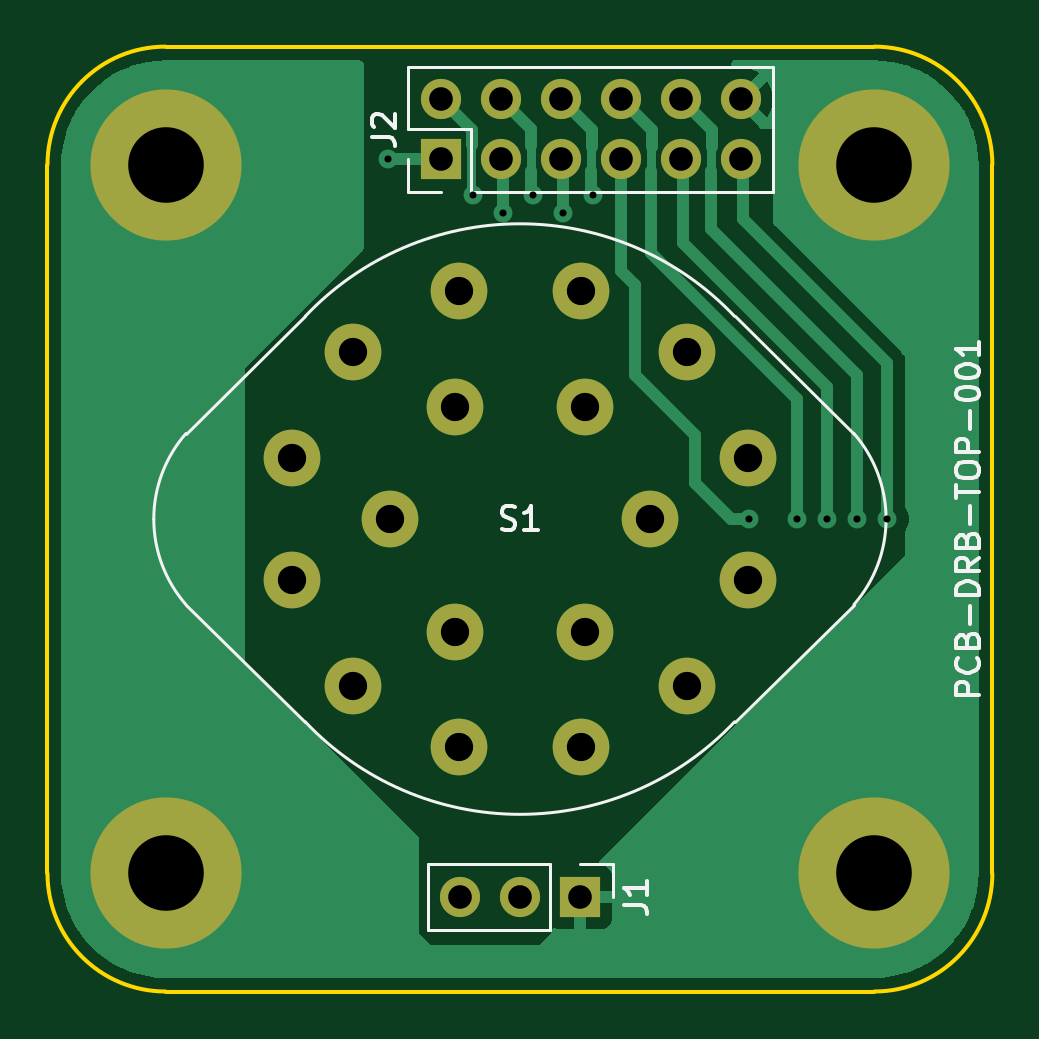
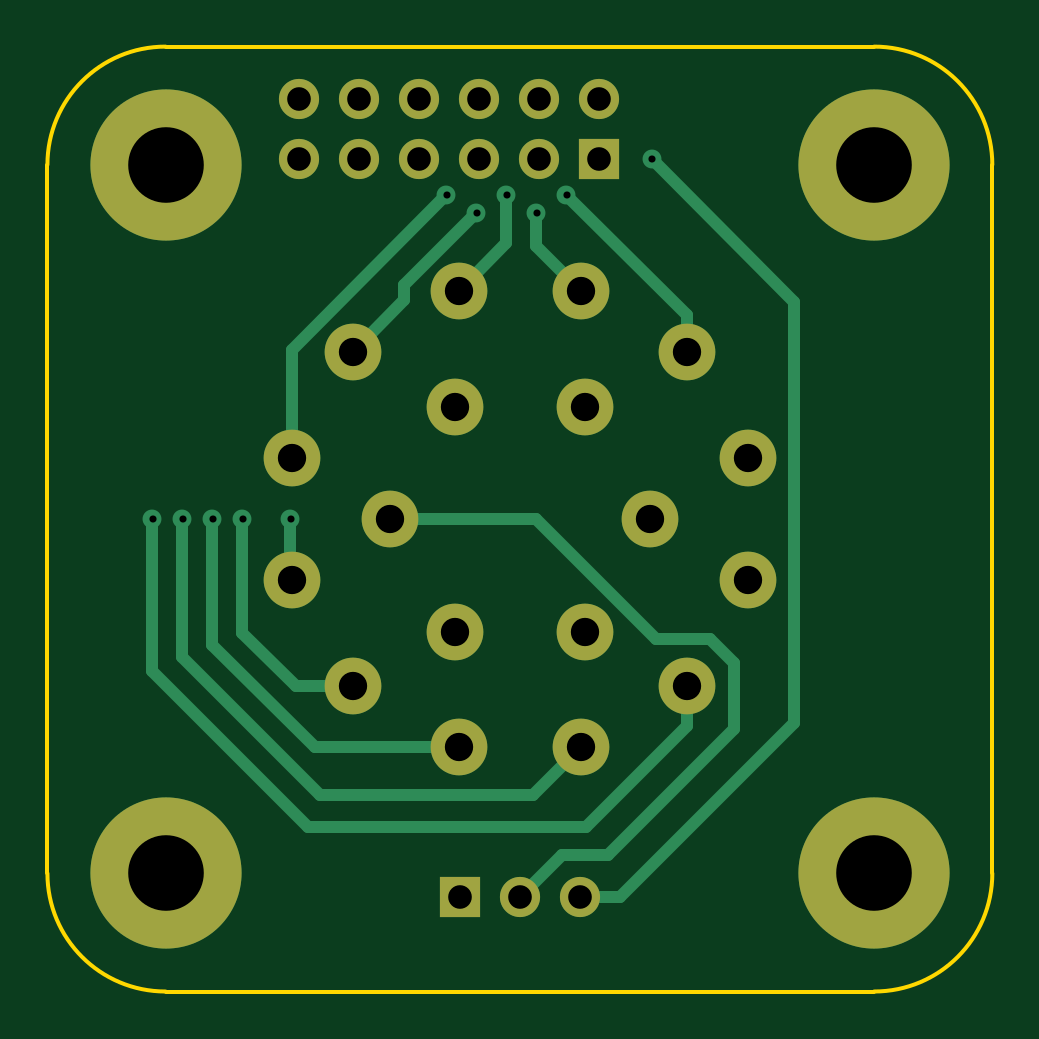
Circuit board: 11 layer files. Board 40.0 x 40.0 mm.
- bottom_copper: top board-CuBottom.gbr (5451 bytes)
- top_copper: top board-CuTop.gbr (13351 bytes)
- outline: top board-EdgeCuts.gbr (941 bytes)
- bottom_mask: top board-MaskBottom.gbr (1506 bytes)
- top_mask: top board-MaskTop.gbr (1506 bytes)
- drill: top board-NPTH.drl (260 bytes)
- drill: top board-PTH.drl (1174 bytes)
- paste: top board-PasteBottom.gbr (453 bytes)
- paste: top board-PasteTop.gbr (453 bytes)
- bottom_silk: top board-SilkBottom.gbr (1516 bytes)
- top_silk: top board-SilkTop.gbr (12362 bytes)

=== bottom_copper: top board-CuBottom.gbr ===
%TF.GenerationSoftware,KiCad,Pcbnew,10.0.6*%
%TF.CreationDate,2026-09-14T13:48:18+02:00*%
%TF.ProjectId,top board,746f7020-626f-4617-9264-2e6b69636164,001*%
%TF.SameCoordinates,Original*%
%TF.FileFunction,Copper,L2,Bot*%
%TF.FilePolarity,Positive*%
%FSLAX46Y46*%
G04 Gerber Fmt 4.6, Leading zero omitted, Abs format (unit mm)*
G04 Created by KiCad (PCBNEW 10.0.6) date 2026-09-14 13:48:18*
%MOMM*%
%LPD*%
G01*
G04 APERTURE LIST*
%TA.AperFunction,ComponentPad*%
%ADD10R,1.700000X1.700000*%
%TD*%
%TA.AperFunction,ComponentPad*%
%ADD11C,1.700000*%
%TD*%
%TA.AperFunction,ComponentPad*%
%ADD12C,2.400000*%
%TD*%
%TA.AperFunction,ComponentPad*%
%ADD13C,6.400000*%
%TD*%
%TA.AperFunction,ViaPad*%
%ADD14C,0.800000*%
%TD*%
%TA.AperFunction,Conductor*%
%ADD15C,0.508000*%
%TD*%
G04 APERTURE END LIST*
D10*
%TO.P,J2,1,Pin_1_1*%
%TO.N,/COM*%
X11650000Y30225000D03*
D11*
%TO.P,J2,2,Pin_2_2*%
%TO.N,/POS_0*%
X11650000Y32765000D03*
%TO.P,J2,3,Pin_3_3*%
%TO.N,/POS_1*%
X14190000Y30225000D03*
%TO.P,J2,4,Pin_4_4*%
%TO.N,/POS_2*%
X14190000Y32765000D03*
%TO.P,J2,5,Pin_5_5*%
%TO.N,/POS_3*%
X16730000Y30225000D03*
%TO.P,J2,6,Pin_6_6*%
%TO.N,/POS_4*%
X16730000Y32765000D03*
%TO.P,J2,7,Pin_7_7*%
%TO.N,/POS_5*%
X19270000Y30225000D03*
%TO.P,J2,8,Pin_8_8*%
%TO.N,/POS_6*%
X19270000Y32765000D03*
%TO.P,J2,9,Pin_9_9*%
%TO.N,/POS_7*%
X21810000Y30225000D03*
%TO.P,J2,10,Pin_10_10*%
%TO.N,/POS_8*%
X21810000Y32765000D03*
%TO.P,J2,11,Pin_11_11*%
%TO.N,/POS_9*%
X24350000Y30225000D03*
%TO.P,J2,12,Pin_12_12*%
%TO.N,GNDD*%
X24350000Y32765000D03*
%TD*%
D12*
%TO.P,S1,1,1_1*%
%TO.N,unconnected-(S1-Pad1)*%
X5340742Y17588190D03*
%TO.P,S1,2,2_2*%
%TO.N,/POS_0*%
X7928932Y22071068D03*
%TO.P,S1,3,3_3*%
%TO.N,/POS_1*%
X12411810Y24659258D03*
%TO.P,S1,4,4_4*%
%TO.N,/POS_2*%
X17588190Y24659258D03*
%TO.P,S1,5,5_5*%
%TO.N,/POS_3*%
X22071068Y22071068D03*
%TO.P,S1,6,6_6*%
%TO.N,/POS_4*%
X24659258Y17588190D03*
%TO.P,S1,7,7_7*%
%TO.N,/POS_5*%
X24659258Y12411810D03*
%TO.P,S1,8,8_8*%
%TO.N,/POS_6*%
X22071068Y7928932D03*
%TO.P,S1,9,9_9*%
%TO.N,/POS_7*%
X17588190Y5340742D03*
%TO.P,S1,10,10_10*%
%TO.N,/POS_8*%
X12411810Y5340742D03*
%TO.P,S1,11,11_11*%
%TO.N,/POS_9*%
X7928932Y7928932D03*
%TO.P,S1,12,12_12*%
%TO.N,/POS_HZ*%
X5340742Y12411810D03*
%TO.P,S1,A,A_A*%
%TO.N,unconnected-(S1-PadA)*%
X9500000Y15000000D03*
%TO.P,S1,B,B_B*%
%TO.N,unconnected-(S1-PadB)*%
X12250000Y19763140D03*
%TO.P,S1,C,C_C*%
%TO.N,unconnected-(S1-PadC)*%
X17750000Y19763140D03*
%TO.P,S1,D,D_D*%
%TO.N,/IN*%
X20500000Y15000000D03*
%TO.P,S1,E,E_E*%
%TO.N,unconnected-(S1-PadE)*%
X17750000Y10236860D03*
%TO.P,S1,F,F_F*%
%TO.N,unconnected-(S1-PadF)*%
X12250000Y10236860D03*
%TD*%
D10*
%TO.P,J1,1,Pin_1_1*%
%TO.N,GNDD*%
X17555000Y-1000000D03*
D11*
%TO.P,J1,2,Pin_2_2*%
%TO.N,/IN*%
X15015000Y-1000000D03*
%TO.P,J1,3,Pin_3_3*%
%TO.N,/COM*%
X12475001Y-1000000D03*
%TD*%
D13*
%TO.P,H4,1,1_1*%
%TO.N,GNDD*%
X30000000Y0D03*
%TD*%
%TO.P,H3,1,1_1*%
%TO.N,GNDD*%
X0Y0D03*
%TD*%
%TO.P,H2,1,1_1*%
%TO.N,GNDD*%
X30000000Y30000000D03*
%TD*%
%TO.P,H1,1,1_1*%
%TO.N,GNDD*%
X0Y30000000D03*
%TD*%
D14*
%TO.N,/COM*%
X9398000Y30226000D03*
%TO.N,/POS_0*%
X13026000Y28716000D03*
%TO.N,/POS_1*%
X14296000Y27954000D03*
%TO.N,/POS_2*%
X15566000Y28716000D03*
%TO.N,/POS_3*%
X16836000Y27954000D03*
%TO.N,/POS_4*%
X18106000Y28716000D03*
%TO.N,/POS_5*%
X24710000Y15000000D03*
%TO.N,/POS_6*%
X26742000Y15000000D03*
%TO.N,/POS_7*%
X28012000Y15000000D03*
%TO.N,/POS_8*%
X29282000Y15000000D03*
%TO.N,/POS_9*%
X30552000Y15000000D03*
%TD*%
%TO.N,/COM*%
D15*
X9398000Y30226000D02*
X3374000Y24202000D01*
X3374000Y6368000D02*
X3374000Y20334000D01*
X3374000Y24202000D02*
X3374000Y20334000D01*
X12460000Y-1000000D02*
X10742000Y-1000000D01*
X10742000Y-1000000D02*
X3374000Y6368000D01*
%TO.N,/POS_0*%
X7928932Y22071068D02*
X7928932Y23618932D01*
X7928932Y23618932D02*
X13026000Y28716000D01*
%TO.N,/POS_1*%
X14296000Y26543448D02*
X12411810Y24659258D01*
X14296000Y27954000D02*
X14296000Y26543448D01*
%TO.N,/POS_2*%
X15566000Y28716000D02*
X15566000Y26681448D01*
X15566000Y26681448D02*
X17588190Y24659258D01*
%TO.N,/POS_3*%
X19884000Y24906000D02*
X19884000Y24258136D01*
X16836000Y27954000D02*
X19884000Y24906000D01*
X19884000Y24258136D02*
X22071068Y22071068D01*
%TO.N,/POS_4*%
X24659258Y22162742D02*
X18106000Y28716000D01*
X24659258Y17588190D02*
X24659258Y22162742D01*
%TO.N,/POS_5*%
X24710000Y15000000D02*
X24710000Y12462552D01*
X24710000Y12462552D02*
X24659258Y12411810D01*
%TO.N,/POS_6*%
X24496932Y7928932D02*
X22071068Y7928932D01*
X26742000Y10174000D02*
X24496932Y7928932D01*
X26742000Y15000000D02*
X26742000Y10174000D01*
%TO.N,/POS_7*%
X23686742Y5340742D02*
X17588190Y5340742D01*
X28012000Y9666000D02*
X23686742Y5340742D01*
X28012000Y15000000D02*
X28012000Y9666000D01*
%TO.N,/POS_8*%
X29282000Y9158000D02*
X23440000Y3316000D01*
X29282000Y15000000D02*
X29282000Y9158000D01*
X23440000Y3316000D02*
X14436552Y3316000D01*
X14436552Y3316000D02*
X12411810Y5340742D01*
%TO.N,/POS_9*%
X30552000Y15000000D02*
X30552000Y8575404D01*
X30552000Y8575404D02*
X23948000Y1971404D01*
X7928932Y6231876D02*
X7928932Y7928932D01*
X23948000Y1971404D02*
X12189404Y1971404D01*
X12189404Y1971404D02*
X7928932Y6231876D01*
%TO.N,/IN*%
X11248000Y776000D02*
X5914000Y6110000D01*
X13224000Y776000D02*
X11248000Y776000D01*
X5914000Y8904000D02*
X6930000Y9920000D01*
X15000000Y-1000000D02*
X13224000Y776000D01*
X6930000Y9920000D02*
X9216000Y9920000D01*
X14296000Y15000000D02*
X20500000Y15000000D01*
X9216000Y9920000D02*
X14296000Y15000000D01*
X5914000Y6110000D02*
X5914000Y8904000D01*
%TD*%
M02*

=== top_copper: top board-CuTop.gbr (13351 bytes, source omitted) ===
=== outline: top board-EdgeCuts.gbr ===
%TF.GenerationSoftware,KiCad,Pcbnew,10.0.6*%
%TF.CreationDate,2026-09-14T13:48:18+02:00*%
%TF.ProjectId,top board,746f7020-626f-4617-9264-2e6b69636164,001*%
%TF.SameCoordinates,Original*%
%TF.FileFunction,Profile,NP*%
%FSLAX46Y46*%
G04 Gerber Fmt 4.6, Leading zero omitted, Abs format (unit mm)*
G04 Created by KiCad (PCBNEW 10.0.6) date 2026-09-14 13:48:18*
%MOMM*%
%LPD*%
G01*
G04 APERTURE LIST*
%TA.AperFunction,Profile*%
%ADD10C,0.150000*%
%TD*%
G04 APERTURE END LIST*
D10*
X-5000000Y30000000D02*
X-5000000Y2450000D01*
X-5000000Y30000000D02*
G75*
G02*
X0Y35000000I5000000J0D01*
G01*
X-5000000Y2450000D02*
X-5000000Y0D01*
X0Y35000000D02*
X30000000Y35000000D01*
X0Y-5000000D02*
G75*
G02*
X-5000000Y0I0J5000000D01*
G01*
X0Y-5000000D02*
X30000000Y-5000000D01*
X30000000Y35000000D02*
G75*
G02*
X35000000Y30000000I0J-5000000D01*
G01*
X35000000Y30000000D02*
X35000000Y0D01*
X35000000Y0D02*
G75*
G02*
X30000000Y-5000000I-5000000J0D01*
G01*
M02*

=== bottom_mask: top board-MaskBottom.gbr ===
%TF.GenerationSoftware,KiCad,Pcbnew,10.0.6*%
%TF.CreationDate,2026-09-14T13:48:18+02:00*%
%TF.ProjectId,top board,746f7020-626f-4617-9264-2e6b69636164,001*%
%TF.SameCoordinates,Original*%
%TF.FileFunction,Soldermask,Bot*%
%TF.FilePolarity,Negative*%
%FSLAX46Y46*%
G04 Gerber Fmt 4.6, Leading zero omitted, Abs format (unit mm)*
G04 Created by KiCad (PCBNEW 10.0.6) date 2026-09-14 13:48:18*
%MOMM*%
%LPD*%
G01*
G04 APERTURE LIST*
%ADD10R,1.700000X1.700000*%
%ADD11C,1.700000*%
%ADD12C,2.400000*%
%ADD13C,6.400000*%
G04 APERTURE END LIST*
D10*
%TO.C,J2*%
X11650000Y30225000D03*
D11*
X11650000Y32765000D03*
X14190000Y30225000D03*
X14190000Y32765000D03*
X16730000Y30225000D03*
X16730000Y32765000D03*
X19270000Y30225000D03*
X19270000Y32765000D03*
X21810000Y30225000D03*
X21810000Y32765000D03*
X24350000Y30225000D03*
X24350000Y32765000D03*
%TD*%
D12*
%TO.C,S1*%
X5340742Y17588190D03*
X7928932Y22071068D03*
X12411810Y24659258D03*
X17588190Y24659258D03*
X22071068Y22071068D03*
X24659258Y17588190D03*
X24659258Y12411810D03*
X22071068Y7928932D03*
X17588190Y5340742D03*
X12411810Y5340742D03*
X7928932Y7928932D03*
X5340742Y12411810D03*
X9500000Y15000000D03*
X12250000Y19763140D03*
X17750000Y19763140D03*
X20500000Y15000000D03*
X17750000Y10236860D03*
X12250000Y10236860D03*
%TD*%
D10*
%TO.C,J1*%
X17555000Y-1000000D03*
D11*
X15015000Y-1000000D03*
X12475001Y-1000000D03*
%TD*%
D13*
%TO.C,H4*%
X30000000Y0D03*
%TD*%
%TO.C,H3*%
X0Y0D03*
%TD*%
%TO.C,H2*%
X30000000Y30000000D03*
%TD*%
%TO.C,H1*%
X0Y30000000D03*
%TD*%
M02*

=== top_mask: top board-MaskTop.gbr ===
%TF.GenerationSoftware,KiCad,Pcbnew,10.0.6*%
%TF.CreationDate,2026-09-14T13:48:18+02:00*%
%TF.ProjectId,top board,746f7020-626f-4617-9264-2e6b69636164,001*%
%TF.SameCoordinates,Original*%
%TF.FileFunction,Soldermask,Top*%
%TF.FilePolarity,Negative*%
%FSLAX46Y46*%
G04 Gerber Fmt 4.6, Leading zero omitted, Abs format (unit mm)*
G04 Created by KiCad (PCBNEW 10.0.6) date 2026-09-14 13:48:18*
%MOMM*%
%LPD*%
G01*
G04 APERTURE LIST*
%ADD10R,1.700000X1.700000*%
%ADD11C,1.700000*%
%ADD12C,2.400000*%
%ADD13C,6.400000*%
G04 APERTURE END LIST*
D10*
%TO.C,J2*%
X11650000Y30225000D03*
D11*
X11650000Y32765000D03*
X14190000Y30225000D03*
X14190000Y32765000D03*
X16730000Y30225000D03*
X16730000Y32765000D03*
X19270000Y30225000D03*
X19270000Y32765000D03*
X21810000Y30225000D03*
X21810000Y32765000D03*
X24350000Y30225000D03*
X24350000Y32765000D03*
%TD*%
D12*
%TO.C,S1*%
X5340742Y17588190D03*
X7928932Y22071068D03*
X12411810Y24659258D03*
X17588190Y24659258D03*
X22071068Y22071068D03*
X24659258Y17588190D03*
X24659258Y12411810D03*
X22071068Y7928932D03*
X17588190Y5340742D03*
X12411810Y5340742D03*
X7928932Y7928932D03*
X5340742Y12411810D03*
X9500000Y15000000D03*
X12250000Y19763140D03*
X17750000Y19763140D03*
X20500000Y15000000D03*
X17750000Y10236860D03*
X12250000Y10236860D03*
%TD*%
D10*
%TO.C,J1*%
X17555000Y-1000000D03*
D11*
X15015000Y-1000000D03*
X12475001Y-1000000D03*
%TD*%
D13*
%TO.C,H4*%
X30000000Y0D03*
%TD*%
%TO.C,H3*%
X0Y0D03*
%TD*%
%TO.C,H2*%
X30000000Y30000000D03*
%TD*%
%TO.C,H1*%
X0Y30000000D03*
%TD*%
M02*

=== drill: top board-NPTH.drl ===
M48
; DRILL file KiCad 10.0.6 date 2026-09-14T13:48:18
; FORMAT={-:-/ absolute / inch / decimal}
; #@! TF.CreationDate,2026-09-14T13:48:18+02:00
; #@! TF.GenerationSoftware,Kicad,Pcbnew,10.0.6
; #@! TF.FileFunction,NonPlated,1,2,NPTH
FMAT,2
INCH
%
G90
G05
M30

=== drill: top board-PTH.drl ===
M48
; DRILL file KiCad 10.0.6 date 2026-09-14T13:48:18
; FORMAT={-:-/ absolute / inch / decimal}
; #@! TF.CreationDate,2026-09-14T13:48:18+02:00
; #@! TF.GenerationSoftware,Kicad,Pcbnew,10.0.6
; #@! TF.FileFunction,Plated,1,2,PTH
FMAT,2
INCH
; #@! TA.AperFunction,Plated,PTH,ViaDrill
T1C0.0118
; #@! TA.AperFunction,Plated,PTH,ComponentDrill
T2C0.0394
; #@! TA.AperFunction,Plated,PTH,ComponentDrill
T3C0.0472
; #@! TA.AperFunction,Plated,PTH,ComponentDrill
T4C0.1260
%
G90
G05
T1
X0.37Y1.19
X0.5128Y1.1306
X0.5628Y1.1006
X0.6128Y1.1306
X0.6628Y1.1006
X0.7128Y1.1306
X0.9728Y0.5906
X1.0528Y0.5906
X1.1028Y0.5906
X1.1528Y0.5906
X1.2028Y0.5906
T2
X0.4587Y1.29
X0.4587Y1.19
X0.4911Y-0.0394
X0.5587Y1.29
X0.5587Y1.19
X0.5911Y-0.0394
X0.6587Y1.29
X0.6587Y1.19
X0.6911Y-0.0394
X0.7587Y1.29
X0.7587Y1.19
X0.8587Y1.29
X0.8587Y1.19
X0.9587Y1.29
X0.9587Y1.19
T3
X0.2103Y0.6924
X0.2103Y0.4887
X0.3122Y0.8689
X0.3122Y0.3122
X0.374Y0.5906
X0.4823Y0.7781
X0.4823Y0.403
X0.4887Y0.9708
X0.4887Y0.2103
X0.6924Y0.9708
X0.6924Y0.2103
X0.6988Y0.7781
X0.6988Y0.403
X0.8071Y0.5906
X0.8689Y0.8689
X0.8689Y0.3122
X0.9708Y0.6924
X0.9708Y0.4887
T4
X0.0Y1.1811
X0.0Y0.0
X1.1811Y1.1811
X1.1811Y0.0
M30

=== paste: top board-PasteBottom.gbr ===
%TF.GenerationSoftware,KiCad,Pcbnew,10.0.6*%
%TF.CreationDate,2026-09-14T13:48:18+02:00*%
%TF.ProjectId,top board,746f7020-626f-4617-9264-2e6b69636164,001*%
%TF.SameCoordinates,Original*%
%TF.FileFunction,Paste,Bot*%
%TF.FilePolarity,Positive*%
%FSLAX46Y46*%
G04 Gerber Fmt 4.6, Leading zero omitted, Abs format (unit mm)*
G04 Created by KiCad (PCBNEW 10.0.6) date 2026-09-14 13:48:18*
%MOMM*%
%LPD*%
G01*
G04 APERTURE LIST*
G04 APERTURE END LIST*
M02*

=== paste: top board-PasteTop.gbr ===
%TF.GenerationSoftware,KiCad,Pcbnew,10.0.6*%
%TF.CreationDate,2026-09-14T13:48:18+02:00*%
%TF.ProjectId,top board,746f7020-626f-4617-9264-2e6b69636164,001*%
%TF.SameCoordinates,Original*%
%TF.FileFunction,Paste,Top*%
%TF.FilePolarity,Positive*%
%FSLAX46Y46*%
G04 Gerber Fmt 4.6, Leading zero omitted, Abs format (unit mm)*
G04 Created by KiCad (PCBNEW 10.0.6) date 2026-09-14 13:48:18*
%MOMM*%
%LPD*%
G01*
G04 APERTURE LIST*
G04 APERTURE END LIST*
M02*

=== bottom_silk: top board-SilkBottom.gbr ===
%TF.GenerationSoftware,KiCad,Pcbnew,10.0.6*%
%TF.CreationDate,2026-09-14T13:48:18+02:00*%
%TF.ProjectId,top board,746f7020-626f-4617-9264-2e6b69636164,001*%
%TF.SameCoordinates,Original*%
%TF.FileFunction,Legend,Bot*%
%TF.FilePolarity,Positive*%
%FSLAX46Y46*%
G04 Gerber Fmt 4.6, Leading zero omitted, Abs format (unit mm)*
G04 Created by KiCad (PCBNEW 10.0.6) date 2026-09-14 13:48:18*
%MOMM*%
%LPD*%
G01*
G04 APERTURE LIST*
%ADD10R,1.700000X1.700000*%
%ADD11C,1.700000*%
%ADD12C,2.400000*%
%ADD13C,6.400000*%
G04 APERTURE END LIST*
%LPC*%
D10*
%TO.C,J2*%
X11650000Y30225000D03*
D11*
X11650000Y32765000D03*
X14190000Y30225000D03*
X14190000Y32765000D03*
X16730000Y30225000D03*
X16730000Y32765000D03*
X19270000Y30225000D03*
X19270000Y32765000D03*
X21810000Y30225000D03*
X21810000Y32765000D03*
X24350000Y30225000D03*
X24350000Y32765000D03*
%TD*%
D12*
%TO.C,S1*%
X5340742Y17588190D03*
X7928932Y22071068D03*
X12411810Y24659258D03*
X17588190Y24659258D03*
X22071068Y22071068D03*
X24659258Y17588190D03*
X24659258Y12411810D03*
X22071068Y7928932D03*
X17588190Y5340742D03*
X12411810Y5340742D03*
X7928932Y7928932D03*
X5340742Y12411810D03*
X9500000Y15000000D03*
X12250000Y19763140D03*
X17750000Y19763140D03*
X20500000Y15000000D03*
X17750000Y10236860D03*
X12250000Y10236860D03*
%TD*%
D10*
%TO.C,J1*%
X17555000Y-1000000D03*
D11*
X15015000Y-1000000D03*
X12475001Y-1000000D03*
%TD*%
D13*
%TO.C,H4*%
X30000000Y0D03*
%TD*%
%TO.C,H3*%
X0Y0D03*
%TD*%
%TO.C,H2*%
X30000000Y30000000D03*
%TD*%
%TO.C,H1*%
X0Y30000000D03*
%TD*%
%LPD*%
M02*

=== top_silk: top board-SilkTop.gbr (12362 bytes, source omitted) ===
